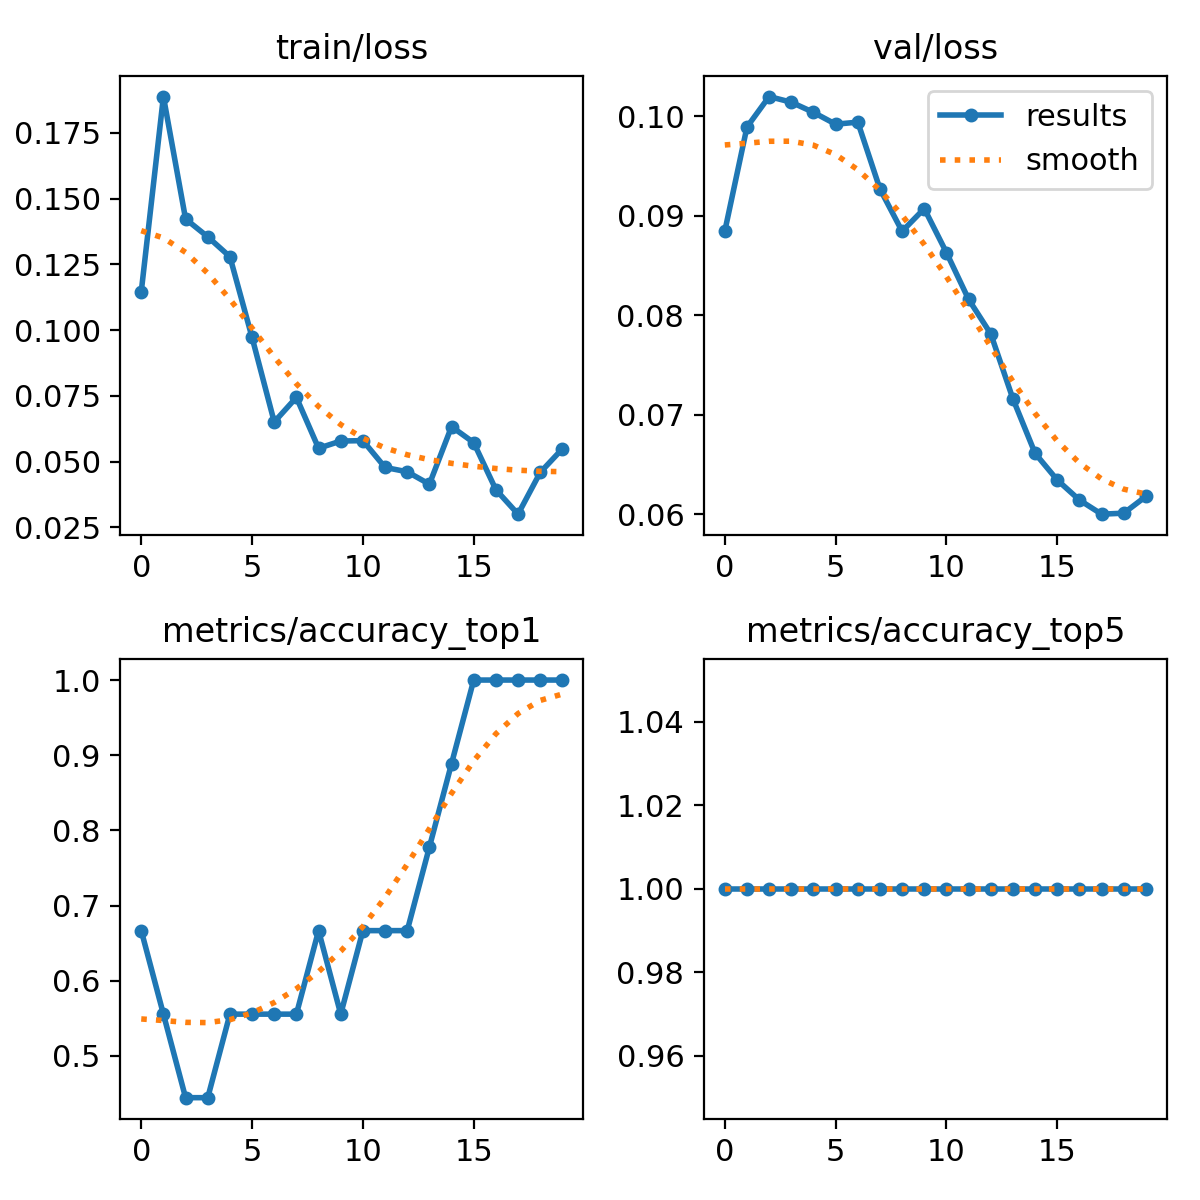

The file beside this chart, header and first rows:
epoch, train/loss, metrics/accuracy_top1, metrics/accuracy_top5, val/loss, lr/pg0, lr/pg1, lr/pg2
0, 0.1146, 0.6667, 1, 0.08844, 7.14e-06, 7.14e-06, 7.14e-06
1, 0.1888, 0.5556, 1, 0.0989, 2.036e-05, 2.036e-05, 2.036e-05
2, 0.1423, 0.4444, 1, 0.102, 3.2166e-05, 3.2166e-05, 3.2166e-05
3, 0.1355, 0.4444, 1, 0.1014, 4.2558e-05, 4.2558e-05, 4.2558e-05
4, 0.1279, 0.5556, 1, 0.1004, 5.1537e-05, 5.1537e-05, 5.1537e-05
5, 0.09722, 0.5556, 1, 0.09918, 5.9101e-05, 5.9101e-05, 5.9101e-05
6, 0.06508, 0.5556, 1, 0.09939, 6.5252e-05, 6.5252e-05, 6.5252e-05
7, 0.07442, 0.5556, 1, 0.09267, 6.999e-05, 6.999e-05, 6.999e-05
8, 0.05509, 0.6667, 1, 0.08842, 7.3314e-05, 7.3314e-05, 7.3314e-05
9, 0.05783, 0.5556, 1, 0.0907, 7.5223e-05, 7.5223e-05, 7.5223e-05
10, 0.05799, 0.6667, 1, 0.08628, 7.572e-05, 7.572e-05, 7.572e-05
11, 0.04779, 0.6667, 1, 0.08158, 7.4802e-05, 7.4802e-05, 7.4802e-05
12, 0.04614, 0.6667, 1, 0.07811, 7.2471e-05, 7.2471e-05, 7.2471e-05
13, 0.04142, 0.7778, 1, 0.07158, 6.8726e-05, 6.8726e-05, 6.8726e-05
14, 0.06331, 0.8889, 1, 0.06611, 6.3567e-05, 6.3567e-05, 6.3567e-05
15, 0.05723, 1, 1, 0.06343, 5.6995e-05, 5.6995e-05, 5.6995e-05
16, 0.03933, 1, 1, 0.06142, 4.9009e-05, 4.9009e-05, 4.9009e-05
17, 0.03002, 1, 1, 0.06, 3.9609e-05, 3.9609e-05, 3.9609e-05
18, 0.04588, 1, 1, 0.0601, 2.8796e-05, 2.8796e-05, 2.8796e-05
19, 0.05487, 1, 1, 0.06179, 1.6568e-05, 1.6568e-05, 1.6568e-05
